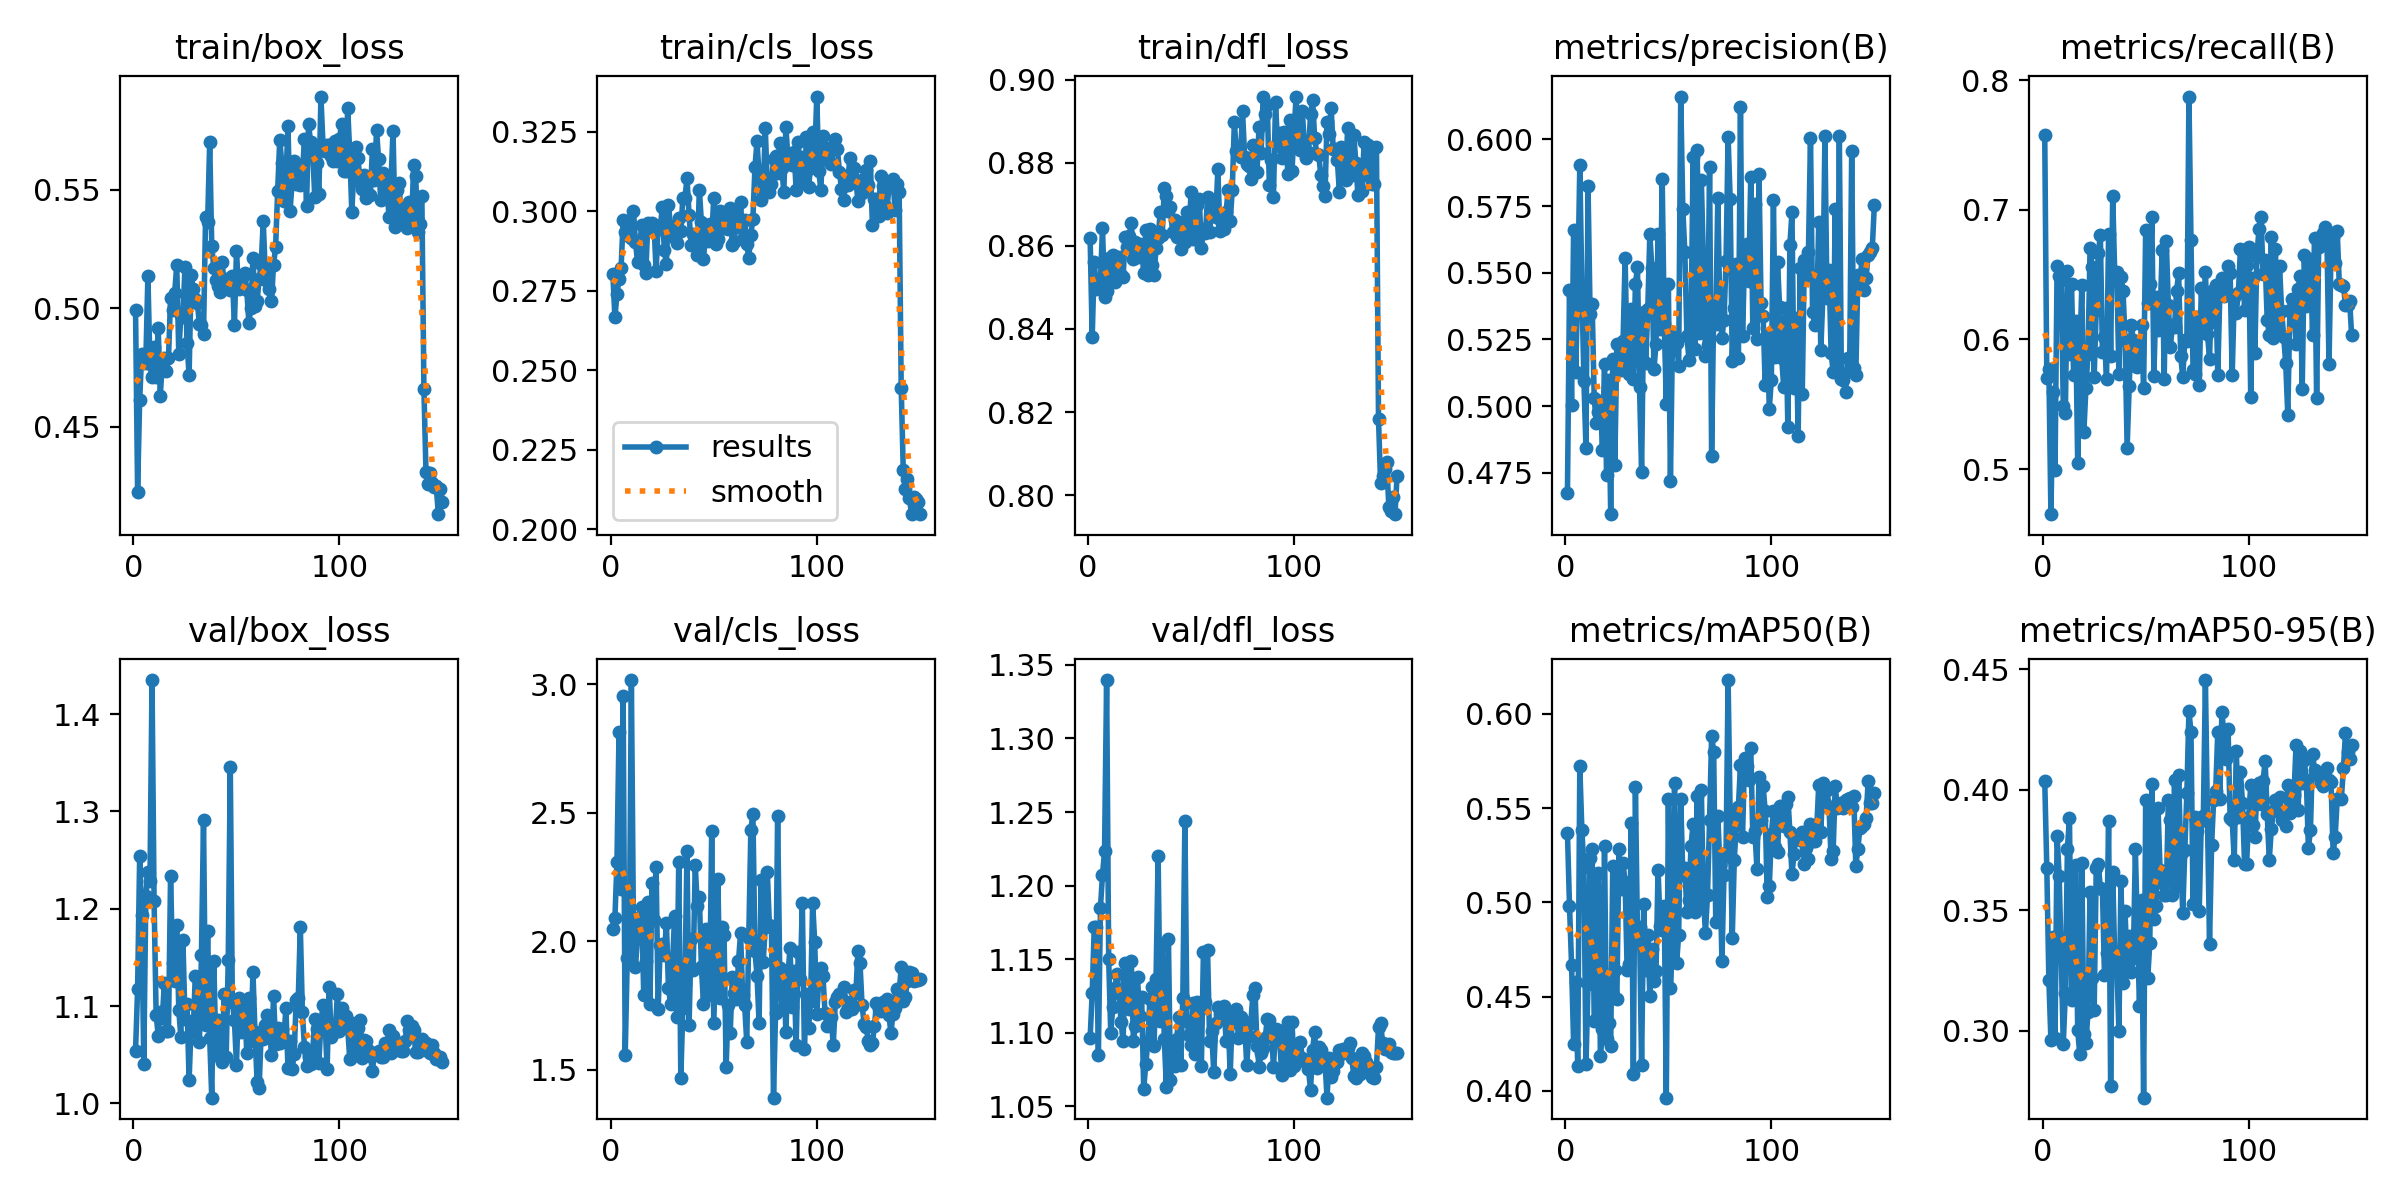

Data behind this chart, as committed beside it:
epoch, time, train/box_loss, train/cls_loss, train/dfl_loss, metrics/precision(B), metrics/recall(B), metrics/mAP50(B), metrics/mAP50-95(B), val/box_loss, val/cls_loss, val/dfl_loss, lr/pg0, lr/pg1, lr/pg2
1, 10.91, 0.4991, 0.2804, 0.8618, 0.4676, 0.7577, 0.537, 0.4036, 1.054, 2.047, 1.097, 0.0005457, 0.0005457, 0.0005457
2, 22.11, 0.4225, 0.2667, 0.838, 0.5436, 0.5706, 0.4983, 0.3677, 1.117, 2.088, 1.127, 0.001094, 0.001094, 0.001094
3, 32.02, 0.4614, 0.2739, 0.8561, 0.5004, 0.5769, 0.467, 0.3213, 1.254, 2.307, 1.172, 0.001635, 0.001635, 0.001635
4, 40.95, 0.4808, 0.2788, 0.8495, 0.5662, 0.4652, 0.425, 0.2961, 1.194, 2.813, 1.172, 0.001634, 0.001634, 0.001634
5, 50.4, 0.4768, 0.2821, 0.8502, 0.5127, 0.5595, 0.4575, 0.3391, 1.041, 2.202, 1.085, 0.001623, 0.001623, 0.001623
6, 59.8, 0.4777, 0.2973, 0.8518, 0.5436, 0.4994, 0.413, 0.2973, 1.213, 2.955, 1.185, 0.001612, 0.001612, 0.001612
7, 69.33, 0.5136, 0.2934, 0.8642, 0.5905, 0.6567, 0.5722, 0.3809, 1.238, 1.557, 1.207, 0.001601, 0.001601, 0.001601
8, 78.68, 0.4763, 0.2969, 0.8476, 0.5445, 0.6491, 0.5385, 0.3644, 1.228, 1.934, 1.224, 0.00159, 0.00159, 0.00159
9, 88.88, 0.4711, 0.2923, 0.8491, 0.5095, 0.6463, 0.5187, 0.3307, 1.435, 1.979, 1.34, 0.001579, 0.001579, 0.001579
10, 98.53, 0.4835, 0.2916, 0.8571, 0.4842, 0.5484, 0.414, 0.2947, 1.208, 3.016, 1.15, 0.001568, 0.001568, 0.001568
11, 109.2, 0.471, 0.3003, 0.8533, 0.5823, 0.543, 0.4569, 0.3156, 1.091, 2.055, 1.1, 0.001557, 0.001557, 0.001557
12, 119.5, 0.4914, 0.2905, 0.8578, 0.5344, 0.6531, 0.5235, 0.3756, 1.07, 1.9, 1.117, 0.001546, 0.001546, 0.001546
13, 128.6, 0.4631, 0.284, 0.8512, 0.5382, 0.589, 0.5282, 0.3881, 1.094, 2.017, 1.13, 0.001535, 0.001535, 0.001535
14, 137.7, 0.4766, 0.2887, 0.8533, 0.503, 0.6429, 0.437, 0.3126, 1.088, 2.092, 1.14, 0.001524, 0.001524, 0.001524
15, 148.1, 0.4791, 0.2958, 0.8573, 0.4938, 0.5729, 0.4379, 0.3147, 1.124, 2.132, 1.127, 0.001513, 0.001513, 0.001513
16, 156.9, 0.4735, 0.2832, 0.853, 0.4978, 0.6139, 0.5155, 0.3686, 1.074, 1.789, 1.107, 0.001502, 0.001502, 0.001502
17, 166.4, 0.4789, 0.2807, 0.8524, 0.502, 0.5044, 0.4184, 0.3002, 1.075, 1.922, 1.094, 0.001491, 0.001491, 0.001491
18, 175.4, 0.5044, 0.2965, 0.8621, 0.4838, 0.5876, 0.4327, 0.2903, 1.233, 2.153, 1.147, 0.00148, 0.00148, 0.00148
19, 185.6, 0.4992, 0.2949, 0.8597, 0.5159, 0.6417, 0.5299, 0.3696, 1.144, 1.754, 1.134, 0.001469, 0.001469, 0.001469
20, 195.8, 0.5063, 0.2963, 0.8623, 0.4743, 0.5288, 0.4276, 0.2988, 1.126, 2.225, 1.116, 0.001458, 0.001458, 0.001458
21, 205.9, 0.5182, 0.2958, 0.8655, 0.51, 0.5628, 0.436, 0.2949, 1.184, 2.083, 1.149, 0.001447, 0.001447, 0.001447
22, 214.7, 0.4806, 0.2812, 0.8569, 0.4595, 0.5888, 0.4241, 0.3079, 1.096, 2.29, 1.095, 0.001436, 0.001436, 0.001436
23, 224.6, 0.4973, 0.2956, 0.8609, 0.5177, 0.6702, 0.5196, 0.3576, 1.068, 1.734, 1.105, 0.001425, 0.001425, 0.001425
24, 234.2, 0.4964, 0.2945, 0.8573, 0.4778, 0.6563, 0.464, 0.3221, 1.168, 1.985, 1.138, 0.001414, 0.001414, 0.001414
25, 243.2, 0.5173, 0.3014, 0.8605, 0.5234, 0.5713, 0.4485, 0.3087, 1.087, 1.989, 1.111, 0.001403, 0.001403, 0.001403
26, 252.9, 0.4852, 0.2877, 0.8592, 0.5135, 0.6228, 0.5285, 0.3675, 1.102, 1.945, 1.124, 0.001392, 0.001392, 0.001392
27, 262.7, 0.4716, 0.2835, 0.8535, 0.5134, 0.6668, 0.5069, 0.3691, 1.024, 2.071, 1.062, 0.001381, 0.001381, 0.001381
28, 271.7, 0.5141, 0.3021, 0.8638, 0.5243, 0.6803, 0.5209, 0.3592, 1.081, 1.818, 1.078, 0.00137, 0.00137, 0.00137
29, 283, 0.5081, 0.2954, 0.853, 0.5554, 0.5904, 0.5107, 0.3588, 1.074, 1.757, 1.094, 0.001359, 0.001359, 0.001359
30, 292.8, 0.5039, 0.2945, 0.8642, 0.5159, 0.602, 0.4639, 0.3231, 1.131, 1.919, 1.123, 0.001348, 0.001348, 0.001348
31, 302.4, 0.5022, 0.2917, 0.8553, 0.5122, 0.5697, 0.4674, 0.3323, 1.099, 2.099, 1.131, 0.001337, 0.001337, 0.001337
32, 311.6, 0.4934, 0.2899, 0.8531, 0.5364, 0.681, 0.542, 0.387, 1.063, 1.704, 1.091, 0.001326, 0.001326, 0.001326
33, 321, 0.4929, 0.2979, 0.8595, 0.5103, 0.5871, 0.4089, 0.2773, 1.152, 2.308, 1.136, 0.001315, 0.001315, 0.001315
34, 330.2, 0.4891, 0.2938, 0.8618, 0.5458, 0.7104, 0.5612, 0.3661, 1.292, 1.467, 1.22, 0.001304, 0.001304, 0.001304
35, 339.3, 0.5384, 0.3042, 0.8681, 0.552, 0.6493, 0.4834, 0.3292, 1.08, 1.74, 1.108, 0.001293, 0.001293, 0.001293
36, 348.7, 0.5363, 0.3041, 0.8626, 0.5073, 0.6518, 0.4867, 0.3274, 1.177, 1.835, 1.159, 0.001282, 0.001282, 0.001282
37, 359.5, 0.5701, 0.3105, 0.8739, 0.4753, 0.5734, 0.4138, 0.2999, 1.068, 2.352, 1.096, 0.001271, 0.001271, 0.001271
38, 368.9, 0.5262, 0.299, 0.872, 0.5353, 0.6483, 0.4991, 0.3621, 1.006, 1.672, 1.063, 0.00126, 0.00126, 0.00126
39, 378.2, 0.517, 0.2895, 0.8683, 0.5162, 0.6378, 0.464, 0.3197, 1.146, 2.009, 1.164, 0.001249, 0.001249, 0.001249
40, 388.7, 0.5117, 0.2929, 0.8693, 0.5363, 0.5998, 0.4827, 0.3496, 1.056, 1.888, 1.068, 0.001238, 0.001238, 0.001238
41, 397.3, 0.5095, 0.2903, 0.8634, 0.5644, 0.5166, 0.4502, 0.3249, 1.086, 2.296, 1.09, 0.001227, 0.001227, 0.001227
42, 406.5, 0.507, 0.2864, 0.8663, 0.5517, 0.5638, 0.4753, 0.3393, 1.048, 2.137, 1.078, 0.001216, 0.001216, 0.001216
43, 415.5, 0.5195, 0.3068, 0.8621, 0.5139, 0.611, 0.4581, 0.3245, 1.043, 2.171, 1.096, 0.001205, 0.001205, 0.001205
44, 425.3, 0.5109, 0.2966, 0.864, 0.5232, 0.5998, 0.4638, 0.3301, 1.112, 1.899, 1.11, 0.001194, 0.001194, 0.001194
45, 435.1, 0.5124, 0.285, 0.8593, 0.5645, 0.5798, 0.5172, 0.3752, 1.047, 1.756, 1.078, 0.001183, 0.001183, 0.001183
46, 444.5, 0.5092, 0.2932, 0.8657, 0.5288, 0.5791, 0.4876, 0.3409, 1.147, 2.049, 1.124, 0.001172, 0.001172, 0.001172
47, 454.3, 0.5078, 0.2907, 0.8609, 0.585, 0.5907, 0.4854, 0.3103, 1.345, 1.953, 1.244, 0.001161, 0.001161, 0.001161
48, 463.9, 0.5137, 0.2961, 0.8683, 0.5307, 0.6113, 0.4981, 0.3544, 1.104, 1.791, 1.108, 0.00115, 0.00115, 0.00115
49, 473.1, 0.4927, 0.2918, 0.8633, 0.501, 0.5624, 0.3964, 0.2723, 1.085, 2.429, 1.099, 0.001139, 0.001139, 0.001139
50, 483.1, 0.524, 0.3044, 0.8729, 0.5456, 0.6848, 0.5548, 0.3958, 1.04, 1.68, 1.091, 0.001128, 0.001128, 0.001128
51, 492.9, 0.508, 0.2897, 0.8617, 0.4719, 0.6283, 0.4545, 0.3218, 1.109, 1.956, 1.12, 0.001117, 0.001117, 0.001117
52, 501.2, 0.5097, 0.2914, 0.8618, 0.5263, 0.6431, 0.4793, 0.3364, 1.073, 2.242, 1.085, 0.001106, 0.001106, 0.001106
53, 511.7, 0.5134, 0.3001, 0.8698, 0.524, 0.6945, 0.5633, 0.4025, 1.103, 1.78, 1.121, 0.001095, 0.001095, 0.001095
54, 521.4, 0.5149, 0.2991, 0.8712, 0.5238, 0.5721, 0.4676, 0.3464, 1.103, 2.055, 1.115, 0.001084, 0.001084, 0.001084
55, 531.4, 0.5078, 0.2947, 0.8594, 0.5152, 0.6329, 0.4829, 0.3519, 1.051, 2.023, 1.077, 0.001073, 0.001073, 0.001073
56, 542.5, 0.4939, 0.2959, 0.8641, 0.616, 0.6073, 0.555, 0.3925, 1.108, 1.508, 1.155, 0.001062, 0.001062, 0.001062
57, 552.6, 0.5003, 0.2944, 0.8631, 0.574, 0.6168, 0.5147, 0.3666, 1.065, 1.753, 1.121, 0.001051, 0.001051, 0.001051
58, 563, 0.5211, 0.3012, 0.8717, 0.5576, 0.6693, 0.5185, 0.3613, 1.135, 1.643, 1.157, 0.00104, 0.00104, 0.00104
59, 572.3, 0.501, 0.2895, 0.8632, 0.5262, 0.5695, 0.4947, 0.3562, 1.073, 1.862, 1.094, 0.001029, 0.001029, 0.001029
60, 581.4, 0.5029, 0.2903, 0.8691, 0.5175, 0.6763, 0.5015, 0.3564, 1.022, 1.799, 1.101, 0.001018, 0.001018, 0.001018
... 90 more rows
